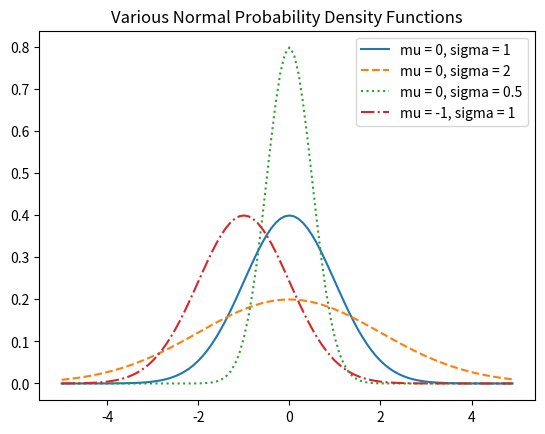

The script that saved this image:
import math
from matplotlib import pyplot as plt

def uniformPdf(x):
	return 1 if x >= 0 and x < 1 else 0

def uniformCdf(x):
	if x < 0:
		return 0
	elif x < 1:
		return x
	else:
		return 1

def normalPdf(x, mu = 0, sigma = 1):
	sqrtTwoPi = math.sqrt(2 * math.pi)
	return (math.exp(-(x - mu) ** 2 / 2 /sigma ** 2) / (sqrtTwoPi * sigma))

def plotNormalPdfs():
	xs = [x / 10.0 for x in range(-50, 50)]
	plt.plot(xs, [normalPdf(x, sigma = 1) for x in xs], "-", label = "mu = 0, sigma = 1")
	plt.plot(xs, [normalPdf(x, sigma = 2) for x in xs], "--", label = "mu = 0, sigma = 2")
	plt.plot(xs, [normalPdf(x, sigma = 0.5) for x in xs], ":", label = "mu = 0, sigma = 0.5")
	plt.plot(xs, [normalPdf(x, mu = -1) for x in xs], "-.", label = "mu = -1, sigma = 1")
	plt.legend()
	plt.title("Various Normal Probability Density Functions")
	plt.show()

plotNormalPdfs()

def normalCdf(x, mu = 0, sigma = 1):
	return (1 + math.erf((x - mu) / math.sqrt(2) /sigma)) / 2
